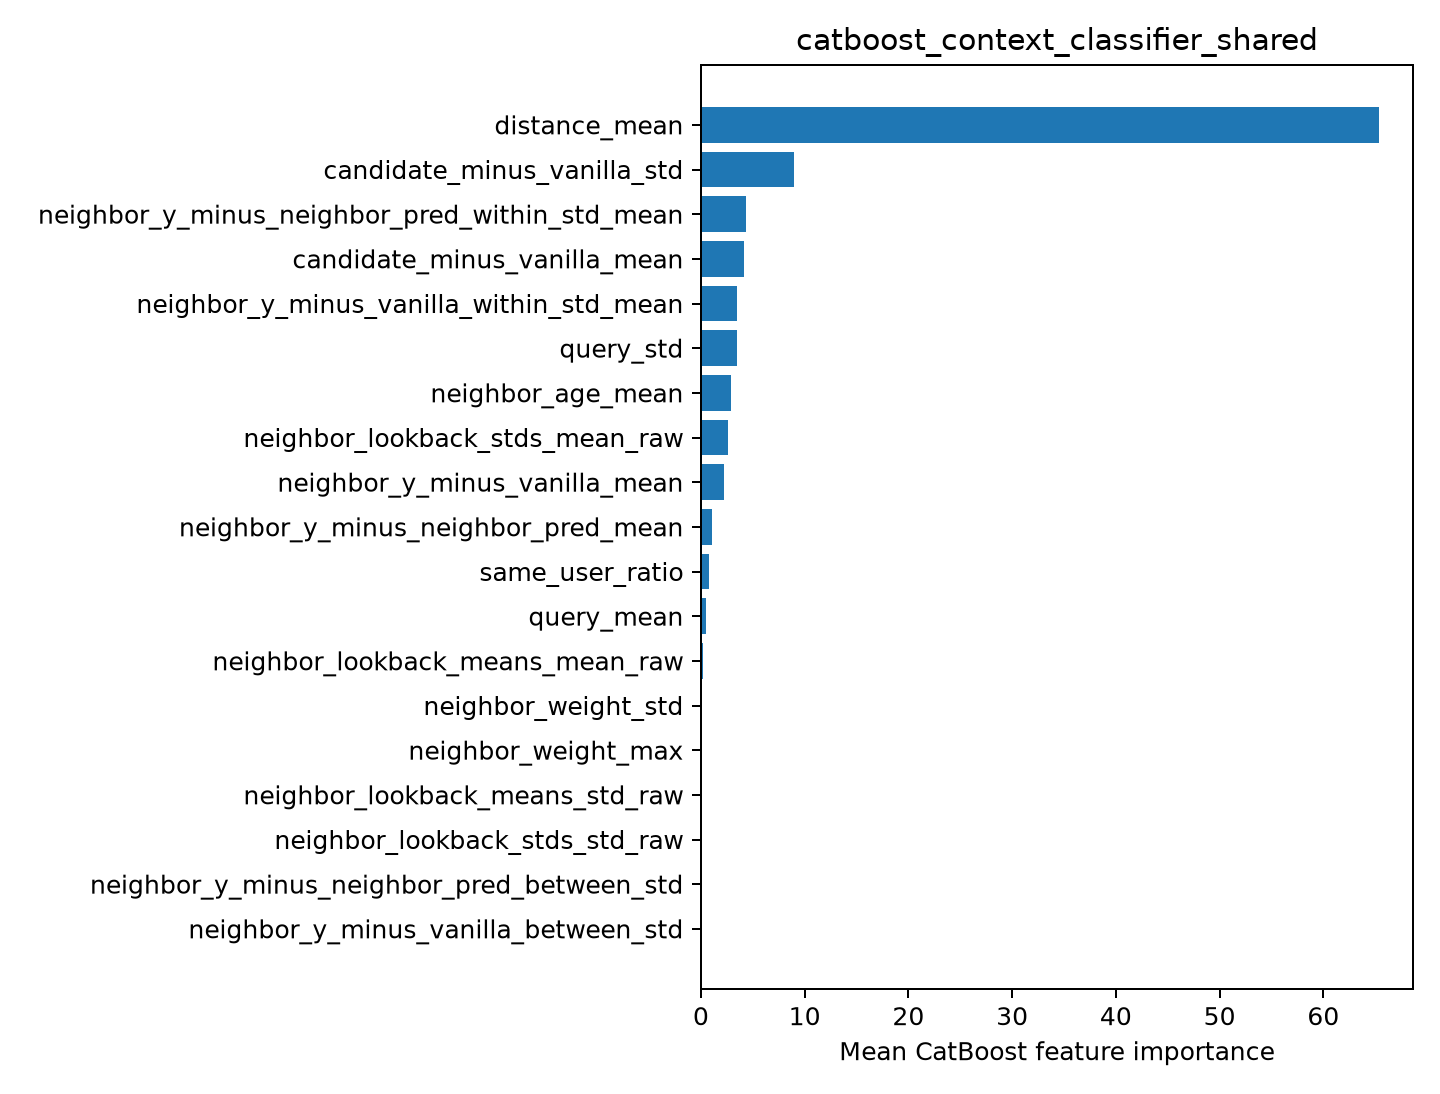

Values plotted in this chart, from the file beside it:
feature, importance
distance_mean, 65.37
candidate_minus_vanilla_std, 9.016
neighbor_y_minus_neighbor_pred_within_st…, 4.31
candidate_minus_vanilla_mean, 4.136
neighbor_y_minus_vanilla_within_std_mean, 3.475
query_std, 3.439
neighbor_age_mean, 2.886
neighbor_lookback_stds_mean_raw, 2.577
neighbor_y_minus_vanilla_mean, 2.204
neighbor_y_minus_neighbor_pred_mean, 1.065
same_user_ratio, 0.7765
query_mean, 0.5238
neighbor_lookback_means_mean_raw, 0.2178
neighbor_weight_std, 0.0
neighbor_weight_max, 0.0
neighbor_lookback_means_std_raw, 0.0
neighbor_lookback_stds_std_raw, 0.0
neighbor_y_minus_neighbor_pred_between_s…, 0.0
neighbor_y_minus_vanilla_between_std, 0.0
